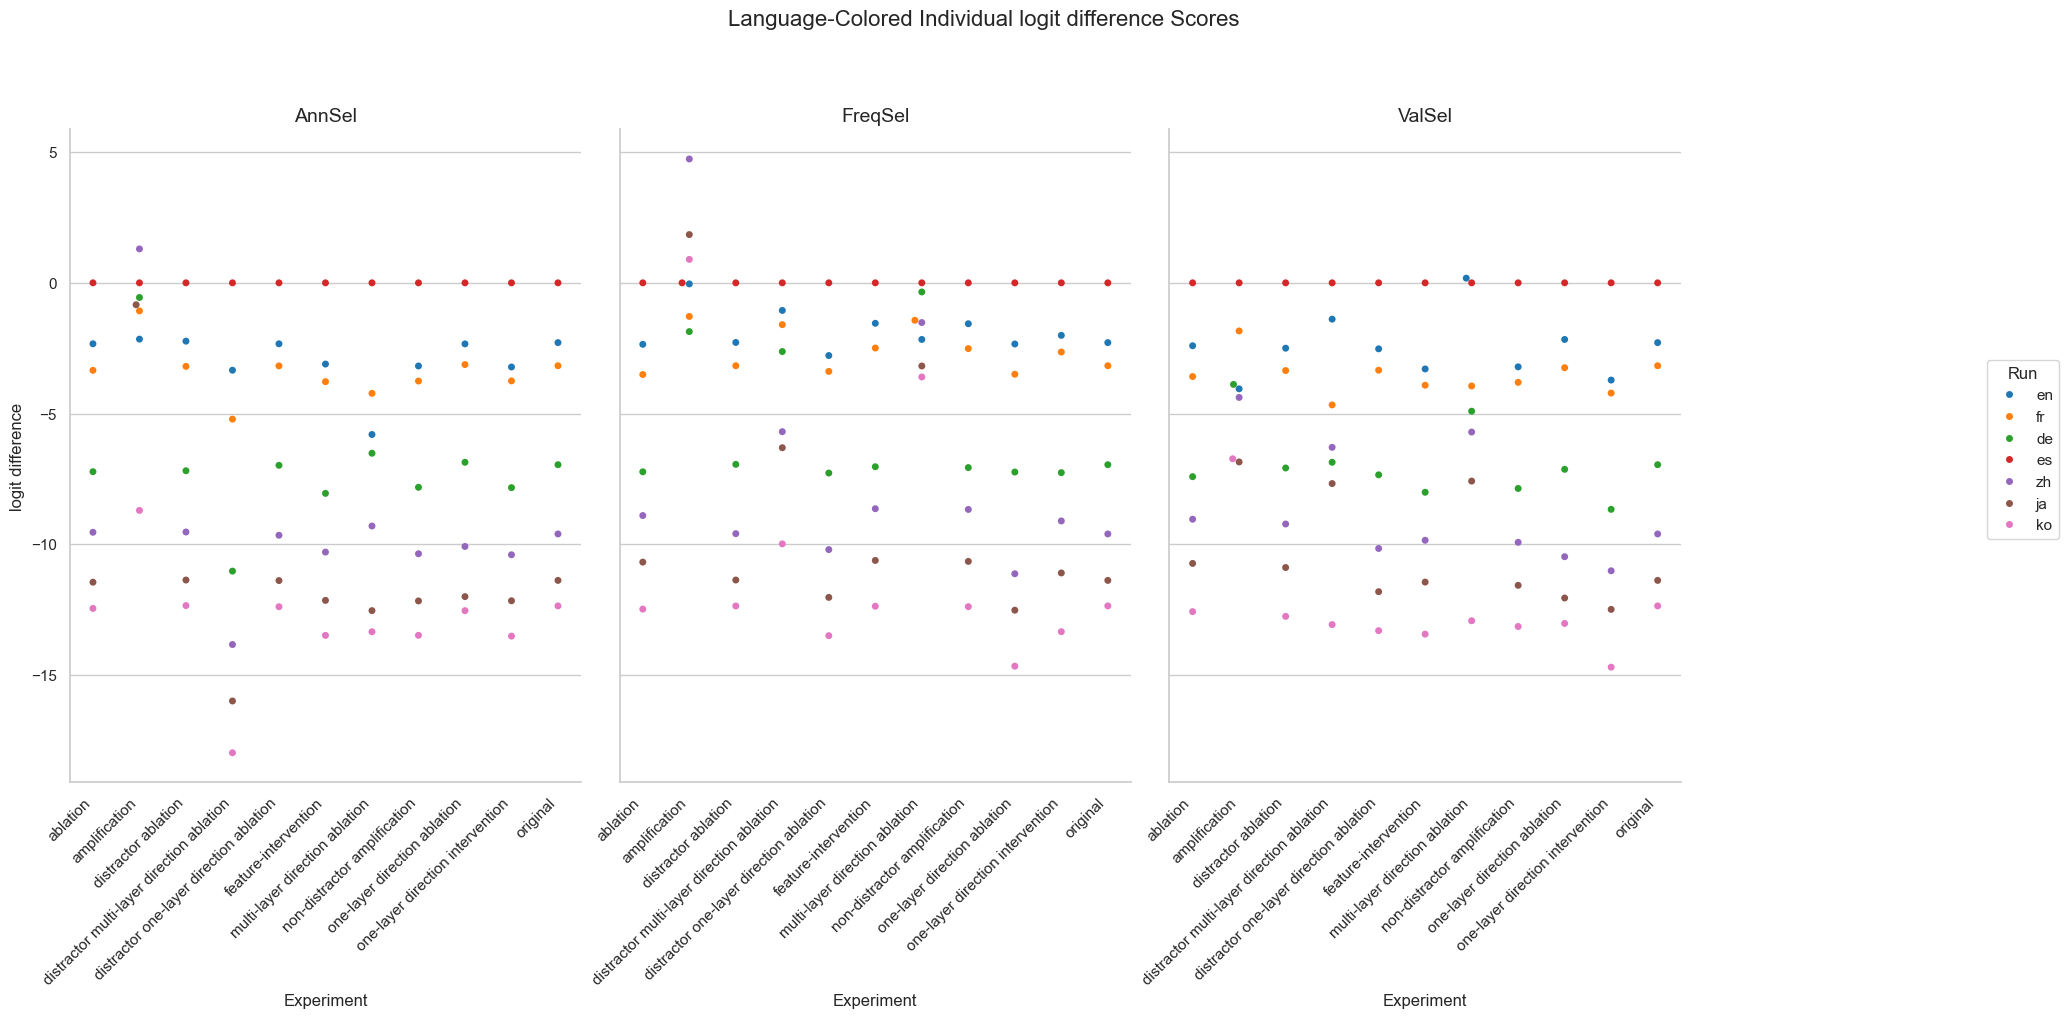

The table this chart was drawn from, first rows:
Experiment, Method, Run, mean, stdev
original, AnnSel, en, -2.287, 3.152
original, AnnSel, fr, -3.172, 3.91
original, AnnSel, de, -6.958, 4.711
original, AnnSel, es, 0.0, 0.0
original, AnnSel, zh, -9.606, 3.464
original, AnnSel, ja, -11.38, 3.776
original, AnnSel, ko, -12.36, 3.506
original, FreqSel, en, -2.287, 3.152
original, FreqSel, fr, -3.172, 3.91
original, FreqSel, de, -6.958, 4.711
original, FreqSel, es, 0.0, 0.0
original, FreqSel, zh, -9.606, 3.464
original, FreqSel, ja, -11.38, 3.776
original, FreqSel, ko, -12.36, 3.506
original, ValSel, en, -2.287, 3.152
original, ValSel, fr, -3.172, 3.91
original, ValSel, de, -6.958, 4.711
original, ValSel, es, 0.0, 0.0
original, ValSel, zh, -9.606, 3.464
original, ValSel, ja, -11.38, 3.776
original, ValSel, ko, -12.36, 3.506
distractor ablation, AnnSel, en, -2.231, 3.211
distractor ablation, AnnSel, fr, -3.196, 4.036
distractor ablation, AnnSel, de, -7.188, 4.851
distractor ablation, AnnSel, es, 0.0, 0.0
distractor ablation, AnnSel, zh, -9.532, 3.568
distractor ablation, AnnSel, ja, -11.37, 3.897
distractor ablation, AnnSel, ko, -12.35, 3.63
distractor ablation, FreqSel, en, -2.281, 3.169
distractor ablation, FreqSel, fr, -3.172, 3.915
distractor ablation, FreqSel, de, -6.944, 4.718
distractor ablation, FreqSel, es, 0.0, 0.0
distractor ablation, FreqSel, zh, -9.596, 3.465
distractor ablation, FreqSel, ja, -11.37, 3.781
distractor ablation, FreqSel, ko, -12.36, 3.514
distractor ablation, ValSel, en, -2.501, 3.281
distractor ablation, ValSel, fr, -3.356, 4.157
distractor ablation, ValSel, de, -7.083, 4.869
distractor ablation, ValSel, es, 0.0, 0.0
distractor ablation, ValSel, zh, -9.226, 3.537
distractor ablation, ValSel, ja, -10.89, 3.842
distractor ablation, ValSel, ko, -12.76, 3.769
ablation, AnnSel, en, -2.332, 3.231
ablation, AnnSel, fr, -3.347, 4.022
ablation, AnnSel, de, -7.224, 4.878
ablation, AnnSel, es, 0.0, 0.0
ablation, AnnSel, zh, -9.542, 3.575
ablation, AnnSel, ja, -11.45, 3.943
ablation, AnnSel, ko, -12.46, 3.616
ablation, FreqSel, en, -2.351, 3.297
ablation, FreqSel, fr, -3.508, 4.289
ablation, FreqSel, de, -7.229, 4.981
ablation, FreqSel, es, 0.0, 0.0
ablation, FreqSel, zh, -8.902, 3.655
ablation, FreqSel, ja, -10.68, 3.961
ablation, FreqSel, ko, -12.48, 3.926
ablation, ValSel, en, -2.407, 3.324
ablation, ValSel, fr, -3.585, 4.333
ablation, ValSel, de, -7.415, 5.136
ablation, ValSel, es, 0.0, 0.0
... 171 more rows
